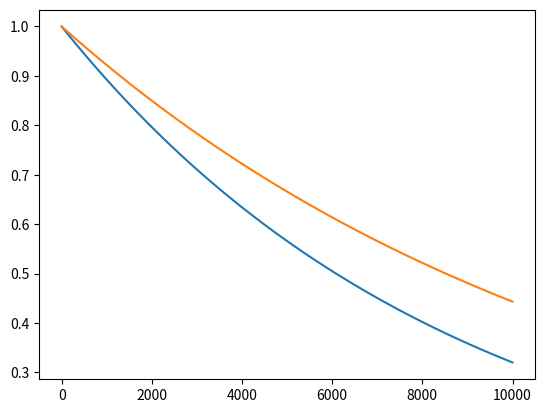

The matplotlib source for this figure:
import numpy as np
import matplotlib.pyplot as plt

def atmosphere():
    T = 300
    R = 8.314
    gamma = 7/5
    g = 9.81
    mu = 28.97*np.power(10.0,-3)

    scale_height = R*T/(g*mu)

    print(scale_height)

    z = np.linspace(start=0,stop=10000,num=10001)



    press_iso = np.exp(-z/scale_height)

    press_adi = np.exp(-z/(scale_height*gamma))

    #print(press_iso)


    plt.plot(z,press_iso)
    plt.plot(z,press_adi)
    plt.savefig('atmosphere.pdf')
    plt.show()

    return

atmosphere()